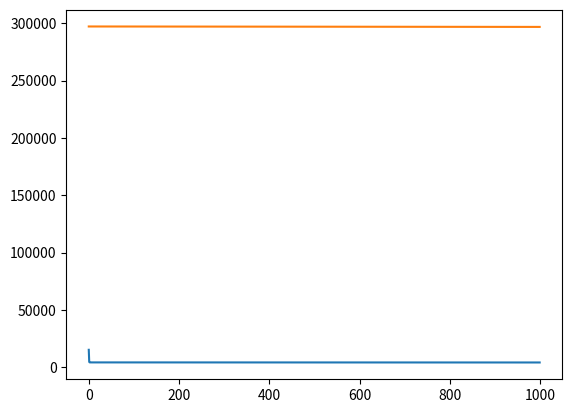

The matplotlib source for this figure:
import numpy as np
import copy
import matplotlib.pyplot as plt


def descenso(xValues: np.array, yValues: np.array, w: np.array, b: float):

    m, n = xValues.shape

    sum_w = np.zeros(n, )
    sum_b = 0
    for i in range(m):
        funcion = np.dot(xValues[i], w) + b
        for j in range(n):
            sum_w[j] += (funcion - yValues[i]) * xValues[i][j]
        sum_b += funcion - yValues[i]
    return sum_w / m, sum_b / m



def descensoGradiente(w_init: np.array, b_init: np.array, numIt: int, xValues: np.array, yValues: np.array, alpha: float, descenso):
    w = copy.deepcopy(w_init)
    b = copy.deepcopy(b_init)
    cost = np.zeros(numIt)
    for k in range(numIt):
        desW, desB = descenso(xValues, yValues, w, b)
        w = w - alpha * desW
        b = b - alpha * desB
        cost[k] = coste(xValues, yValues, w, b)
    plt.plot(cost)
    plt.show()
    return w, b


def normalizacionZscore(xValues: np.array):
    return (xValues - np.mean(xValues, axis=0)) / np.std(xValues, axis=0)


def coste(xValues: np.array, yValues: np.array, w: np.array, b: float):
    cost = 0.0
    for i in range(len(xValues)):
        result = np.dot(xValues[i], w) + b
        cost += (result - yValues[i])**2

    return cost


if __name__ == "__main__":
    X_train = np.array([[2104, 5, 1, 45], [1416, 3, 2, 40], [852, 2, 1, 35]])
    y_train = np.array([460, 232, 178])
    initial_w = np.zeros(len(X_train[0]))
    initial_b = 0.
    iterations = 1000
    alpha = 5.0e-7
    w, b = descensoGradiente(initial_w, initial_b, iterations, X_train, y_train, alpha, descenso)
    print(f"El valor de w es {w}, el valor de b es {b}")
    for i in range(len(X_train)):
        print(f"Predicción -> {np.dot(w, X_train[i]) + b}")
        print(f"Valor real -> {y_train[i]}")
    print("--------------------------------------")


    X_trainN = normalizacionZscore(X_train)
    w, b = descensoGradiente(initial_w, initial_b, iterations, X_trainN, y_train, alpha, descenso)
    print(f"El valor de w es {w}, el valor de b es {b}")
    for i in range(len(X_train)):
        print(f"Predicción -> {np.dot(w, X_trainN[i]) + b}")
        print(f"Valor real -> {y_train[i]}")
